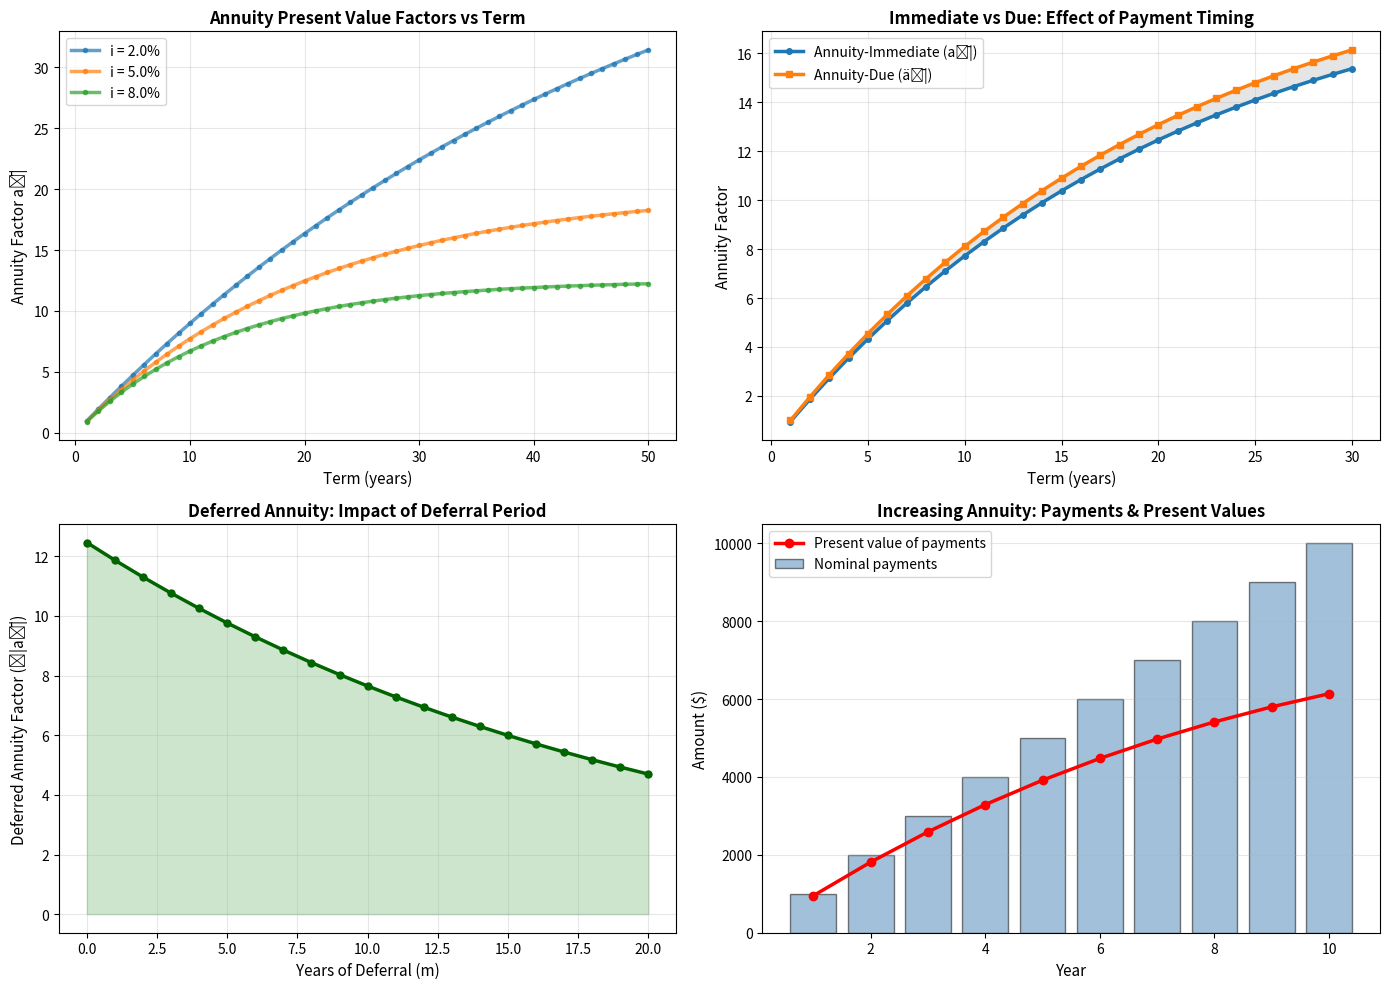

This chart was generated by the following Python code:
# Auto-extracted from markdown file
# Source: annuity_certain_functions.md

# --- Code Block 1 ---
import numpy as np
import pandas as pd
import matplotlib.pyplot as plt
from scipy.optimize import fsolve

# 1. ANNUITY FACTOR CALCULATIONS
print("=" * 70)
print("ANNUITY-CERTAIN FACTORS")
print("=" * 70)

interest_rate = 0.05
n_terms = np.array([1, 5, 10, 20, 30, 50])

print(f"\nInterest rate: i = {interest_rate*100:.1f}%\n")
print(f"{'n (years)':<12} {'aₙ̄| (Imm)':<15} {'äₙ̄| (Due)':<15} {'sₙ̄| (Accum)':<15} {'s̈ₙ̄| (A-Due)':<15}")
print("-" * 72)

annuity_data = []

for n in n_terms:
    # Annuity-immediate (PV): aₙ̄| = [1 - v^n]/i
    v_n = 1 / (1 + interest_rate) ** n
    a_n_imm = (1 - v_n) / interest_rate
    
    # Annuity-due (PV): äₙ̄| = aₙ̄| × (1+i)
    a_n_due = a_n_imm * (1 + interest_rate)
    
    # Accumulation-immediate (FV): sₙ̄| = [(1+i)^n - 1]/i
    s_n_imm = ((1 + interest_rate) ** n - 1) / interest_rate
    
    # Accumulation-due (FV): s̈ₙ̄| = sₙ̄| × (1+i)
    s_n_due = s_n_imm * (1 + interest_rate)
    
    print(f"{n:<12} {a_n_imm:<15.6f} {a_n_due:<15.6f} {s_n_imm:<15.6f} {s_n_due:<15.6f}")
    
    annuity_data.append({
        'n': n,
        'aₙ̄|': a_n_imm,
        'äₙ̄|': a_n_due,
        'sₙ̄|': s_n_imm,
        's̈ₙ̄|': s_n_due
    })

print()

# 2. RETIREMENT INCOME PRESENT VALUE
print("=" * 70)
print("RETIREMENT INCOME: PRESENT VALUE CALCULATION")
print("=" * 70)

# Scenario: Retirement planning
annual_income_needed = 50000  # $50,000/year
retirement_years = 30
discount_rate = 0.04  # Conservative 4%

# Payment at end of each year (annuity-immediate)
v_ret = 1 / (1 + discount_rate) ** retirement_years
a_ret_imm = (1 - v_ret) / discount_rate
pv_retirement_imm = annual_income_needed * a_ret_imm

# Payment at start of each year (annuity-due)
a_ret_due = a_ret_imm * (1 + discount_rate)
pv_retirement_due = annual_income_needed * a_ret_due

print(f"\nRetirement Planning Scenario:")
print(f"  Desired annual income: ${annual_income_needed:,.0f}/year")
print(f"  Retirement period: {retirement_years} years")
print(f"  Discount rate: {discount_rate*100:.1f}%")
print(f"  Annuity factor (immediate): aₙ̄| = {a_ret_imm:.6f}")
print(f"  Annuity factor (due): äₙ̄| = {a_ret_due:.6f}\n")

print(f"Lump sum needed:")
print(f"  Payments at end of year: ${pv_retirement_imm:>12,.2f}  (aₙ̄| method)")
print(f"  Payments at start of year: ${pv_retirement_due:>12,.2f}  (äₙ̄| method)")
print(f"  Difference: ${abs(pv_retirement_due - pv_retirement_imm):>12,.2f}")
print()

# 3. PENSION LIABILITY VALUATION
print("=" * 70)
print("PENSION LIABILITY: PRESENT VALUE OF BENEFIT")
print("=" * 70)

# Defined benefit pension
benefit_per_year = 30000  # $30,000 annual benefit
life_expectancy = 25  # Expected 25 years of payments
life_exp_ages = np.array([20, 25, 30])
discount_rates_pension = np.array([0.02, 0.03, 0.04, 0.05])

print(f"\nPension Benefit: ${benefit_per_year:,.0f}/year")
print(f"\nPV by life expectancy and discount rate:\n")

# Create matrix
print(f"{'Life Exp (yrs)':<18}", end='')
for rate in discount_rates_pension:
    print(f"i={rate*100:.1f}%", end='\t')
print()
print("-" * 70)

for life_exp in life_exp_ages:
    print(f"{life_exp:<18}", end='')
    
    for rate in discount_rates_pension:
        v_val = 1 / (1 + rate) ** life_exp
        a_val = (1 - v_val) / rate
        liability = benefit_per_year * a_val
        print(f"${liability:>10,.0f}", end='\t')
    
    print()

print()

# 4. DEFERRED ANNUITY
print("=" * 70)
print("DEFERRED ANNUITY: PAYMENTS STARTING IN THE FUTURE")
print("=" * 70)

# ₘ|aₙ̄| = v^m · aₙ̄|
years_to_defer = 5  # Start payments in 5 years
payment_years = 20  # 20 years of payments
deferral_rate = 0.04

# Deferred annuity factor: m|aₙ̄| = v^m · aₙ̄|
v_defer = 1 / (1 + deferral_rate) ** years_to_defer
a_n = (1 - (1 / (1 + deferral_rate) ** payment_years)) / deferral_rate
deferred_factor = v_defer * a_n

# Also immediate factor for comparison
a_n_immediate = (1 - (1 / (1 + deferral_rate) ** (years_to_defer + payment_years))) / deferral_rate

monthly_payout = 2000

pv_deferred = monthly_payout * deferred_factor
pv_immediate = monthly_payout * a_n_immediate

print(f"\nDeferred Annuity:")
print(f"  Monthly payout: ${monthly_payout:,.0f}")
print(f"  Deferral period: {years_to_defer} years")
print(f"  Payment period: {payment_years} years")
print(f"  Rate: {deferral_rate*100:.1f}%\n")

print(f"Calculation:")
print(f"  ₅|aₙ̄| = v^5 × a₂₀̄|")
print(f"         = {v_defer:.6f} × {a_n:.6f}")
print(f"         = {deferred_factor:.6f}\n")

print(f"Present Value:")
print(f"  Deferred (start in 5 years):  ${pv_deferred:>12,.2f}")
print(f"  Compare: immediate 25 years:  ${pv_immediate:>12,.2f}")
print(f"  Difference: ${pv_deferred - pv_immediate:>12,.2f}")
print()

# 5. ANNUITY VALUATIONS FOR DIFFERENT PAYMENT FREQUENCIES
print("=" * 70)
print("PAYMENT FREQUENCY: SEMI-ANNUAL, QUARTERLY, MONTHLY")
print("=" * 70)

# Assume 4% annual rate
annual_rate = 0.04
annual_payout = 12000
n_years = 20

print(f"\nAnnual payout (equivalent): ${annual_payout:,.0f}")
print(f"Term: {n_years} years, Rate: {annual_rate*100:.1f}%\n")

# Annual payments
v_annual = 1 / (1 + annual_rate) ** n_years
a_annual = (1 - v_annual) / annual_rate
pv_annual = annual_payout * a_annual

# Semi-annual (m=2): i^(2) = 2[(1+i)^(1/2) - 1]
i_semi = 2 * ((1 + annual_rate) ** 0.5 - 1)
payment_semi = annual_payout / 2
n_semi = n_years * 2
v_semi = 1 / (1 + i_semi) ** n_semi
a_semi = (1 - v_semi) / i_semi
pv_semi = payment_semi * a_semi

# Quarterly (m=4)
i_quarterly = 4 * ((1 + annual_rate) ** 0.25 - 1)
payment_quarterly = annual_payout / 4
n_quarterly = n_years * 4
v_quarterly = 1 / (1 + i_quarterly) ** n_quarterly
a_quarterly = (1 - v_quarterly) / i_quarterly
pv_quarterly = payment_quarterly * a_quarterly

# Monthly (m=12)
i_monthly = 12 * ((1 + annual_rate) ** (1/12) - 1)
payment_monthly = annual_payout / 12
n_monthly = n_years * 12
v_monthly = 1 / (1 + i_monthly) ** n_monthly
a_monthly = (1 - v_monthly) / i_monthly
pv_monthly = payment_monthly * a_monthly

freq_data = pd.DataFrame({
    'Frequency': ['Annual', 'Semi-Annual', 'Quarterly', 'Monthly'],
    'Per-Period Payment': [f"${annual_payout:,.0f}", f"${payment_semi:,.2f}", 
                          f"${payment_quarterly:,.2f}", f"${payment_monthly:,.2f}"],
    'Per-Period Rate': [f"{annual_rate*100:.4f}%", f"{i_semi*100:.4f}%",
                       f"{i_quarterly*100:.4f}%", f"{i_monthly*100:.4f}%"],
    'Present Value': [f"${pv_annual:,.2f}", f"${pv_semi:,.2f}",
                     f"${pv_quarterly:,.2f}", f"${pv_monthly:,.2f}"]
})

print(freq_data.to_string(index=False))
print()

# 6. INCREASING ANNUITY (Ia)ₙ̄|
print("=" * 70)
print("INCREASING ANNUITY: Payments Grow Over Time")
print("=" * 70)

# (Ia)ₙ̄| = ∑ₖ₌₁ⁿ k·v^k = [aₙ̄| - n·v^n]/i
i_incr = 0.05
n_incr = 10
initial_payment = 1000

# Calculate using formula
v_incr = 1 / (1 + i_incr) ** n_incr
a_incr = (1 - v_incr) / i_incr
ia_factor = (a_incr - n_incr * v_incr) / i_incr

print(f"\nIncreasing Annuity: Payments grow by 1 unit each year")
print(f"  Initial payment: ${initial_payment:,.0f} (year 1)")
print(f"  Term: {n_incr} years")
print(f"  Rate: {i_incr*100:.1f}%\n")

# Year-by-year breakdown
print(f"{'Year':<8} {'Payment':<15} {'PV Factor':<15} {'Present Value':<15}")
print("-" * 53)

total_pv_incr = 0
for year in range(1, n_incr + 1):
    payment = initial_payment * year
    pv_factor = (1 / (1 + i_incr) ** year)
    pv = payment * pv_factor
    total_pv_incr += pv
    print(f"{year:<8} ${payment:<14,.0f} {pv_factor:<15.6f} ${pv:<14,.2f}")

print(f"\nTotal Present Value: ${total_pv_incr:>12,.2f}")
print(f"Using formula: ${initial_payment * ia_factor:>12,.2f}")
print()

# 7. VISUALIZATION
fig, axes = plt.subplots(2, 2, figsize=(14, 10))

# Plot 1: Annuity factors vs term
ax = axes[0, 0]
n_range = np.arange(1, 51)
rates_plot = [0.02, 0.05, 0.08]

for rate in rates_plot:
    v_range = 1 / (1 + rate) ** n_range
    a_range = (1 - v_range) / rate
    ax.plot(n_range, a_range, linewidth=2.5, label=f'i = {rate*100:.1f}%', marker='o', 
           markersize=3, alpha=0.7)

ax.set_xlabel('Term (years)', fontsize=11)
ax.set_ylabel('Annuity Factor aₙ̄|', fontsize=11)
ax.set_title('Annuity Present Value Factors vs Term', fontsize=12, fontweight='bold')
ax.legend(fontsize=10)
ax.grid(alpha=0.3)

# Plot 2: Immediate vs Due comparison
ax = axes[0, 1]
n_range_small = np.arange(1, 31)
rate_comp = 0.05

a_imm = (1 - (1 / (1 + rate_comp) ** n_range_small)) / rate_comp
a_due = a_imm * (1 + rate_comp)
difference = a_due - a_imm

ax.plot(n_range_small, a_imm, linewidth=2.5, label='Annuity-Immediate (aₙ̄|)', marker='o', markersize=4)
ax.plot(n_range_small, a_due, linewidth=2.5, label='Annuity-Due (äₙ̄|)', marker='s', markersize=4)
ax.fill_between(n_range_small, a_imm, a_due, alpha=0.2, color='gray')
ax.set_xlabel('Term (years)', fontsize=11)
ax.set_ylabel('Annuity Factor', fontsize=11)
ax.set_title('Immediate vs Due: Effect of Payment Timing', fontsize=12, fontweight='bold')
ax.legend(fontsize=10)
ax.grid(alpha=0.3)

# Plot 3: Deferred annuity sensitivity
ax = axes[1, 0]
m_defer_range = np.arange(0, 21)  # Years to deferral
n_payment = 20
i_defer = 0.05

pv_deferred_range = []
for m in m_defer_range:
    v_m = 1 / (1 + i_defer) ** m
    a_n = (1 - (1 / (1 + i_defer) ** n_payment)) / i_defer
    pv_def = v_m * a_n
    pv_deferred_range.append(pv_def)

ax.plot(m_defer_range, pv_deferred_range, linewidth=2.5, color='darkgreen', marker='o', markersize=5)
ax.fill_between(m_defer_range, 0, pv_deferred_range, alpha=0.2, color='green')
ax.set_xlabel('Years of Deferral (m)', fontsize=11)
ax.set_ylabel('Deferred Annuity Factor (ₘ|aₙ̄|)', fontsize=11)
ax.set_title('Deferred Annuity: Impact of Deferral Period', fontsize=12, fontweight='bold')
ax.grid(alpha=0.3)

# Plot 4: Increasing annuity pattern
ax = axes[1, 1]
years_incr = np.arange(1, n_incr + 1)
payments_incr = initial_payment * years_incr
pv_payments = payments_incr / (1 + i_incr) ** years_incr

ax.bar(years_incr, payments_incr, alpha=0.5, label='Nominal payments', color='steelblue', edgecolor='black')
ax.plot(years_incr, pv_payments, linewidth=2.5, color='red', marker='o', markersize=6, label='Present value of payments')
ax.set_xlabel('Year', fontsize=11)
ax.set_ylabel('Amount ($)', fontsize=11)
ax.set_title('Increasing Annuity: Payments & Present Values', fontsize=12, fontweight='bold')
ax.legend(fontsize=10)
ax.grid(alpha=0.3, axis='y')

plt.tight_layout()
plt.savefig('annuity_certain_functions_analysis.png', dpi=300, bbox_inches='tight')
plt.show()

print("Analysis complete. Chart saved.")

